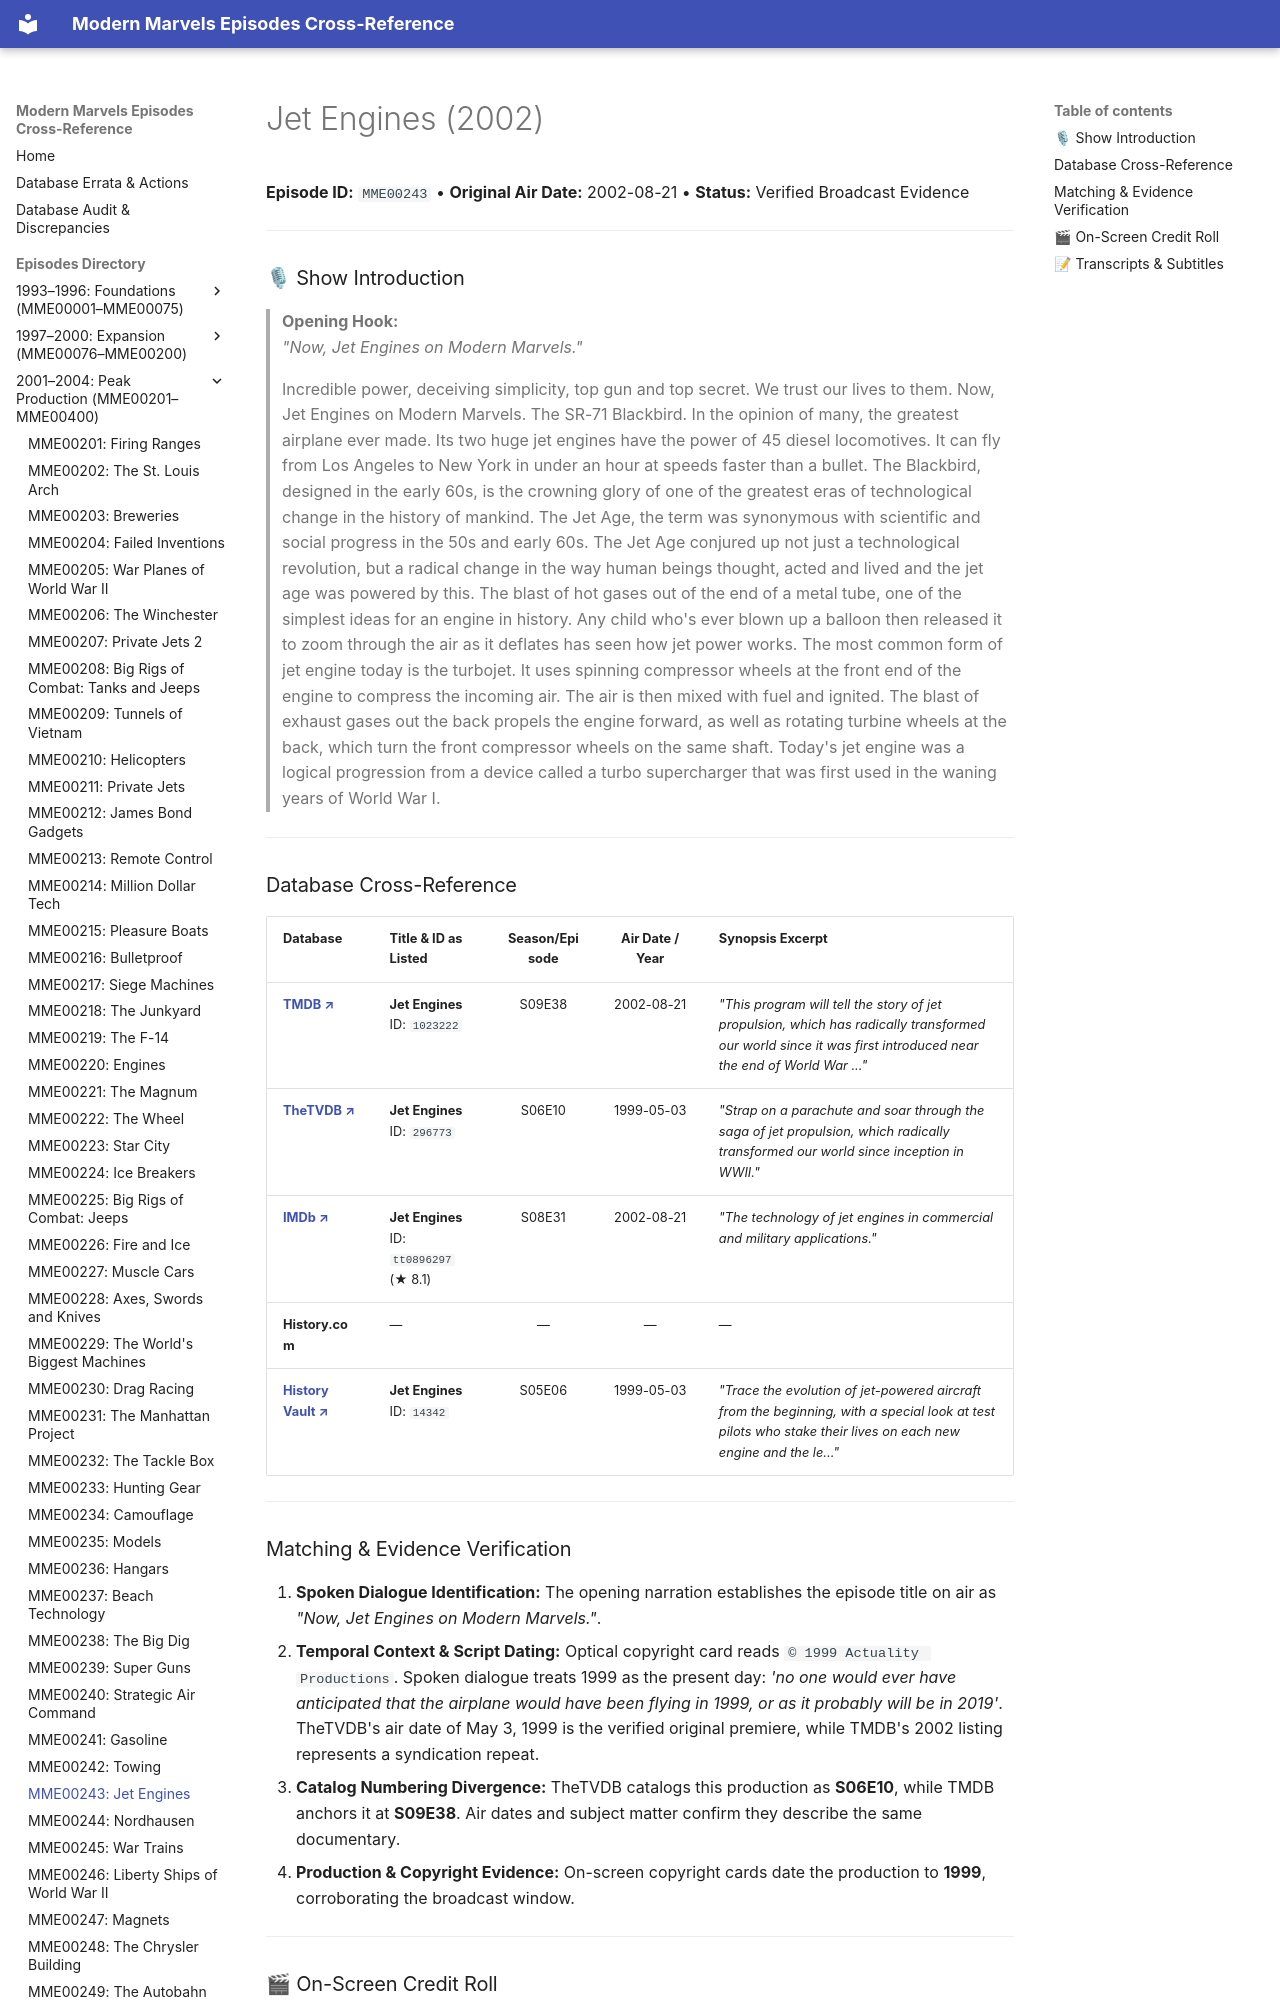

repository: ModernMarvelsFan/ModernMarvels · page: episodes/MME00243/index.html · generator: mkdocs

# Jet Engines (2002)

**Episode ID:** `MME00243` • **Original Air Date:** 2002-08-21 • **Status:** Verified Broadcast Evidence

---

### 🎙 Show Introduction

> **Opening Hook:**  
> *"Now, Jet Engines on Modern Marvels."*
